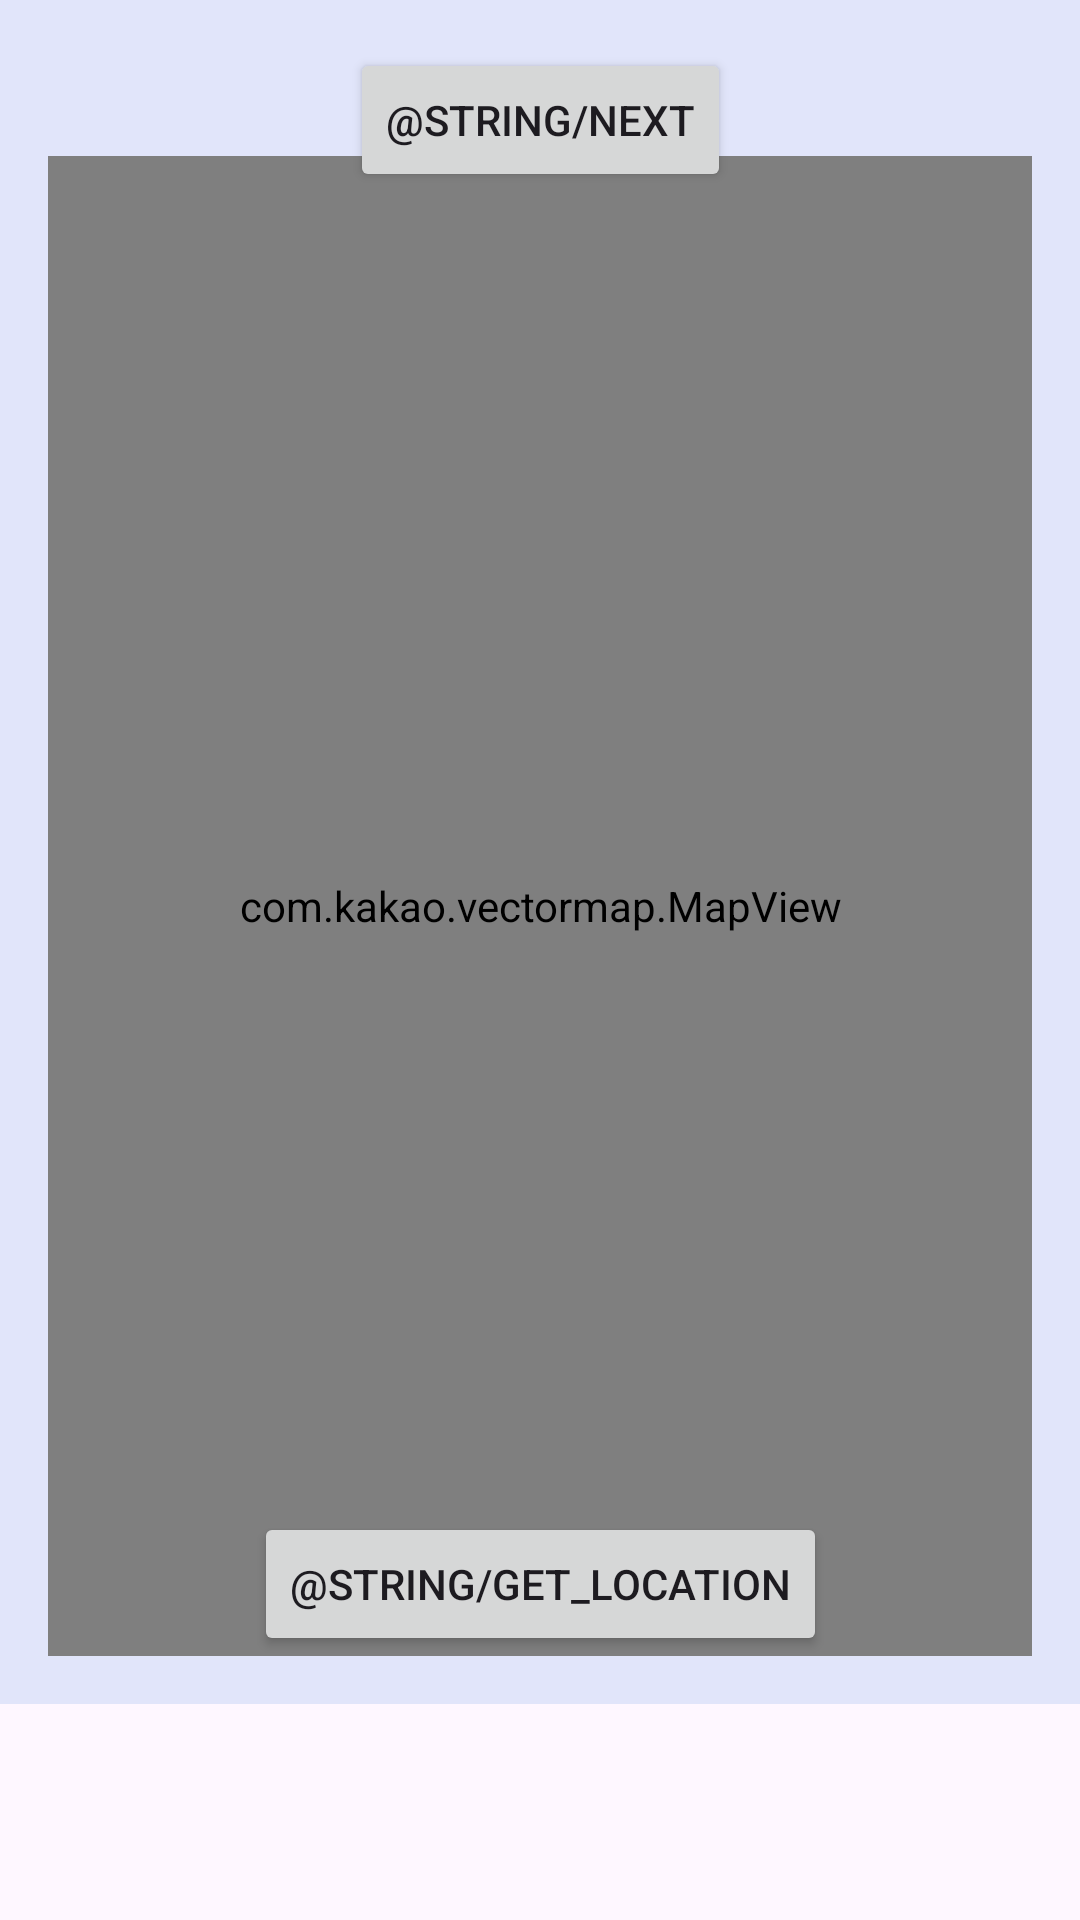

This screen was rendered from an Android layout file. Write that file and the resources it references.
<!-- AndroidManifest.xml: application theme Theme.TourLICA -->
<!-- res/layout/fragment_first.xml -->
<?xml version="1.0" encoding="utf-8"?>
<androidx.core.widget.NestedScrollView xmlns:android="http://schemas.android.com/apk/res/android"
    xmlns:app="http://schemas.android.com/apk/res-auto"
    xmlns:tools="http://schemas.android.com/tools"
    android:layout_width="match_parent"
    android:layout_height="match_parent"
    tools:context=".FirstFragment">

    <androidx.constraintlayout.widget.ConstraintLayout
        android:layout_width="match_parent"
        android:layout_height="729dp"
        android:background="#377BA2E6"
        android:padding="16dp"
        tools:layout_editor_absoluteY="1dp">


        <Button
            android:id="@+id/button_first"
            android:layout_width="wrap_content"
            android:layout_height="wrap_content"
            android:text="@string/next"
            app:layout_constraintEnd_toEndOf="parent"
            app:layout_constraintStart_toStartOf="parent"
            app:layout_constraintTop_toTopOf="parent" />


        <com.kakao.vectormap.MapView
            android:id="@+id/map_view"
            android:layout_width="500dp"
            android:layout_height="500dp"
            android:background="@color/black"
            android:visibility="visible"
            app:layout_constraintBottom_toBottomOf="parent"
            app:layout_constraintEnd_toEndOf="parent"
            app:layout_constraintStart_toStartOf="parent"
            app:layout_constraintTop_toTopOf="parent"
            app:layout_constraintVertical_bias="1.0"
            tools:visibility="visible" />

        <Button
            android:id="@+id/button_location"
            android:layout_width="wrap_content"
            android:layout_height="wrap_content"
            android:layout_marginTop="488dp"
            android:text="@string/get_location"
            app:layout_constraintEnd_toEndOf="parent"
            app:layout_constraintStart_toStartOf="parent"
            app:layout_constraintTop_toTopOf="parent" />
    </androidx.constraintlayout.widget.ConstraintLayout>
</androidx.core.widget.NestedScrollView>
<!-- resources referenced by this layout -->
<resources>
  <style name="Theme.TourLICA" parent="Base.Theme.TourLICA" />
  <style name="Base.Theme.TourLICA" parent="Theme.Material3.DayNight.NoActionBar">
          
          
      </style>
  <!-- not gathered from this repository: default colours our renderer supplied (Android Studio template values) -->
  <color name="black">#FF000000</color>
</resources>
